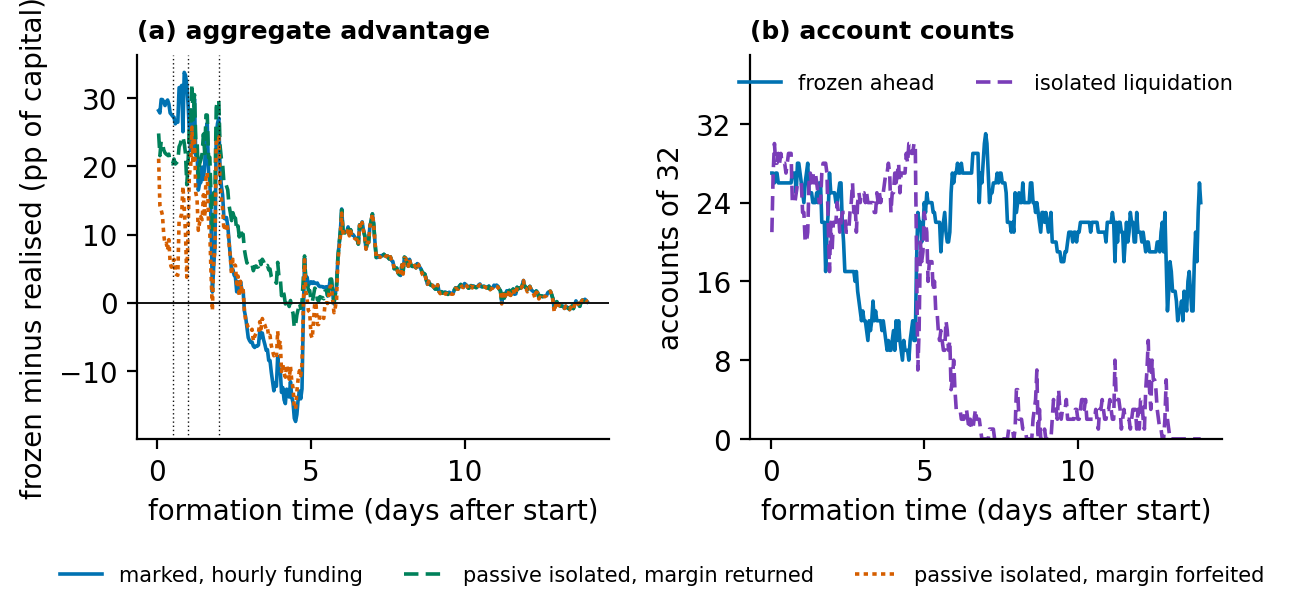

The table this chart was drawn from, first rows:
formation_hour, frozen_return_pct, actual_return_pct, advantage_pp, accounts_ahead, accountwide_maintenance_breaches, isolated_accounts_liquidated, isolated_positions_liquidated, isolated_A_advantage_pp, isolated_A_accounts_ahead, isolated_B_advantage_pp, isolated_B_accounts_ahead, endpoint_common_break_even_pct, advantage_pp_organiser_close_prices
1, 1.853, -26.3, 28.15, 27, 0, 21, 26, 24.81, 26, 21.11, 24, 5.811, 27.92
2, 1.516, -26.3, 27.82, 27, 0, 27, 39, 21.57, 26, 14.26, 22, 6.131, 27.62
3, 3.503, -26.3, 29.8, 26, 0, 30, 56, 23.7, 25, 13.59, 22, 5.313, 29.59
4, 3.472, -26.3, 29.77, 27, 1, 28, 54, 23.43, 26, 12.82, 25, 5.049, 29.55
5, 3.116, -26.3, 29.42, 27, 1, 28, 59, 22.39, 26, 9.985, 25, 5.002, 29.21
6, 2.603, -26.3, 28.9, 26, 1, 29, 60, 21.96, 25, 8.58, 24, 4.892, 28.69
7, 3.151, -26.3, 29.45, 26, 2, 28, 58, 21.77, 25, 8.724, 23, 5.197, 29.24
8, 3.415, -26.3, 29.72, 26, 2, 29, 60, 21.62, 25, 7.702, 22, 5.211, 29.51
9, 2.855, -26.3, 29.16, 26, 2, 28, 55, 21.79, 25, 9.247, 23, 4.832, 28.92
10, 1.509, -26.3, 27.81, 26, 2, 28, 57, 20.53, 25, 5.845, 20, 4.386, 27.57
11, 1.283, -26.3, 27.58, 26, 2, 28, 55, 20.4, 25, 5.21, 21, 4.049, 27.3
12, 1.028, -26.3, 27.33, 26, 2, 27, 55, 20.36, 25, 5.738, 21, 3.904, 27.03
13, 0.8958, -26.3, 27.2, 26, 2, 28, 54, 21.07, 25, 6.361, 21, 3.688, 26.88
14, -0.07531, -26.3, 26.23, 26, 3, 29, 55, 20.33, 25, 4.254, 22, 3.405, 25.9
15, 0.178, -26.3, 26.48, 26, 3, 29, 57, 20.5, 25, 4.114, 20, 3.398, 26.15
16, 0.1659, -26.3, 26.47, 26, 3, 29, 59, 20.77, 25, 4.021, 20, 3.443, 26.14
17, 5.229, -26.3, 31.53, 27, 2, 24, 50, 22.87, 26, 12.15, 24, 4.994, 31.19
18, 5.126, -26.3, 31.43, 27, 2, 24, 57, 23.3, 26, 12.38, 24, 5.001, 31.09
19, 5.552, -26.3, 31.85, 27, 3, 24, 50, 24.15, 26, 13.04, 23, 5.072, 31.51
20, -1.236, -26.3, 25.06, 25, 3, 25, 35, 24.34, 25, 17.05, 23, 3.493, 24.75
21, 7.466, -26.3, 33.77, 28, 1, 26, 47, 23.41, 27, 13.92, 25, 5.588, 33.64
22, 7.042, -26.3, 33.34, 28, 1, 26, 52, 21.85, 25, 10.09, 20, 5.078, 33.24
23, 5.647, -26.3, 31.95, 27, 1, 26, 58, 17.3, 25, 3.739, 18, 4.635, 31.86
24, 2.82, -26.3, 29.12, 26, 0, 26, 52, 20.44, 26, 10.1, 21, 4.254, 28.98
25, -1.111, -26.3, 25.19, 25, 0, 23, 38, 25.81, 26, 18.79, 23, 3.594, 24.98
26, -3.986, -26.3, 22.31, 24, 0, 23, 32, 26.03, 26, 19.85, 23, 3.105, 22.08
27, 1.152, -26.3, 27.45, 26, 1, 20, 31, 32.08, 28, 25.73, 26, 3.91, 27.32
28, -4.284, -26.3, 22.02, 27, 1, 20, 34, 26.82, 29, 20.39, 26, 2.888, 21.81
29, 3.561, -26.3, 29.86, 28, 1, 21, 38, 30.51, 29, 24.24, 25, 4.409, 29.75
30, -4.707, -26.3, 21.59, 25, 1, 26, 46, 23.94, 27, 16.12, 23, 2.766, 21.38
31, -3.931, -26.3, 22.37, 25, 1, 27, 49, 24.05, 27, 15.2, 22, 3.04, 22.17
32, -9.794, -26.3, 16.51, 25, 1, 26, 49, 18.38, 27, 10.61, 23, 2.043, 16.26
33, -8.839, -26.3, 17.46, 24, 2, 27, 48, 20.35, 27, 11.76, 23, 2.206, 17.23
34, -8.655, -26.3, 17.65, 24, 2, 26, 45, 20.94, 27, 12.62, 24, 2.154, 17.41
35, -6.426, -26.3, 19.87, 24, 2, 27, 48, 21.87, 28, 12.17, 22, 2.721, 19.71
36, -8.222, -26.3, 18.08, 25, 2, 26, 50, 24.71, 29, 15.83, 23, 2.36, 17.92
37, -6.165, -26.3, 20.14, 24, 2, 25, 43, 21.89, 28, 12.61, 22, 2.684, 19.97
38, -0.851, -26.3, 25.45, 26, 2, 24, 44, 27.53, 29, 18.37, 21, 3.883, 25.37
39, 0.02026, -26.3, 26.32, 26, 2, 24, 41, 27.5, 28, 19.05, 23, 4.026, 26.25
40, -7.174, -26.3, 19.13, 22, 1, 27, 49, 21.27, 27, 11.64, 21, 2.58, 18.96
41, -8.317, -26.3, 17.98, 22, 1, 28, 61, 21.31, 28, 10.19, 20, 2.327, 17.82
42, -14.96, -26.3, 11.34, 22, 2, 28, 64, 15.44, 29, 3.97, 19, 1.344, 11.1
43, -24.73, -26.3, 1.57, 17, 4, 28, 58, 10.29, 24, -1.133, 15, 0.1689, 1.234
44, -20.99, -26.3, 5.313, 21, 5, 27, 51, 16.1, 26, 6.248, 19, 0.6095, 4.98
45, -18.17, -26.3, 8.128, 23, 4, 22, 48, 16.31, 26, 7.496, 22, 0.9213, 7.764
46, -1.74, -26.3, 24.56, 27, 0, 17, 30, 28.59, 29, 23.5, 28, 3.841, 24.41
47, -0.02213, -26.3, 26.28, 25, 0, 22, 35, 29.76, 28, 23.68, 25, 4.591, 26.2
48, 0.7731, -26.3, 27.07, 25, 0, 19, 32, 29.57, 27, 24.32, 25, 4.629, 26.98
49, -6.806, -26.3, 19.49, 25, 0, 22, 39, 22.96, 27, 17.13, 24, 2.964, 19.32
50, -9.124, -26.3, 17.18, 25, 0, 22, 38, 21.14, 28, 15.35, 24, 2.453, 16.98
51, -10.53, -26.3, 15.77, 24, 0, 22, 41, 20.32, 28, 13.87, 23, 2.133, 15.57
52, -13.9, -26.3, 12.41, 24, 1, 24, 48, 17.61, 27, 10.58, 23, 1.55, 12.15
53, -14.01, -26.3, 12.29, 25, 1, 23, 44, 17.69, 27, 11.13, 26, 1.562, 12.03
54, -13.81, -26.3, 12.49, 26, 0, 21, 37, 17.13, 28, 11.64, 26, 1.632, 12.22
55, -15, -26.3, 11.3, 26, 0, 22, 39, 16.55, 28, 10.78, 26, 1.451, 11.02
56, -17.21, -26.3, 9.091, 22, 0, 23, 37, 14.28, 26, 8.666, 23, 1.153, 8.798
57, -19.6, -26.3, 6.697, 20, 1, 23, 44, 13.21, 25, 6.698, 21, 0.8135, 6.39
58, -21.71, -26.3, 4.594, 17, 2, 23, 46, 12.04, 25, 4.117, 19, 0.5775, 4.298
59, -21.4, -26.3, 4.898, 17, 3, 21, 40, 13.2, 25, 6.368, 19, 0.5891, 4.593
60, -22.27, -26.3, 4.033, 17, 3, 21, 45, 12.54, 23, 5.605, 18, 0.4751, 3.727
... 276 more rows
